Run: headless pygame with SDL's dummy video driver; simulated clock (each Clock.tick advances the game by its frame time, no real sleeping); random seed 0; keys injected as events and as key.get_pressed() state; no mouse input.
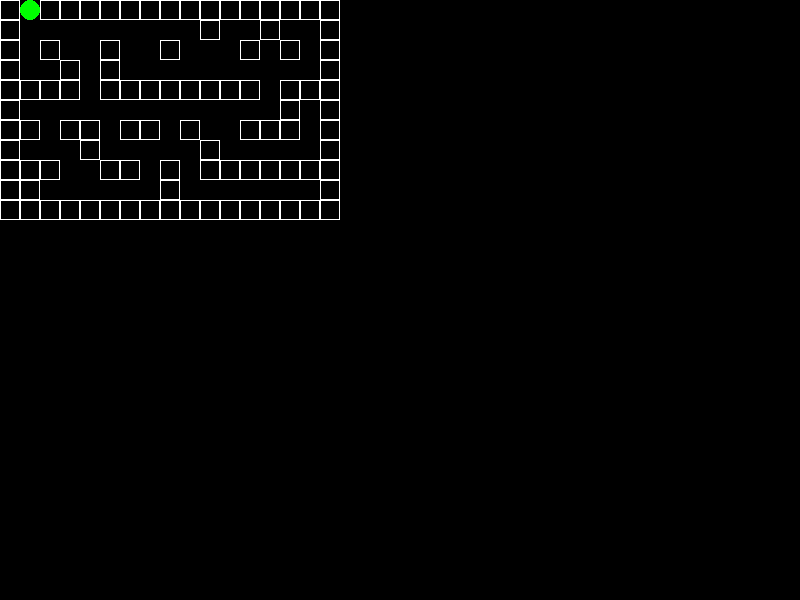
Frame 1 of 4 · flips 1–60 · no input
Frame 2 of 4 · flips 61–180 · tapped SPACE, RETURN · held RIGHT (→), D · screen unchanged from frame 1, image omitted
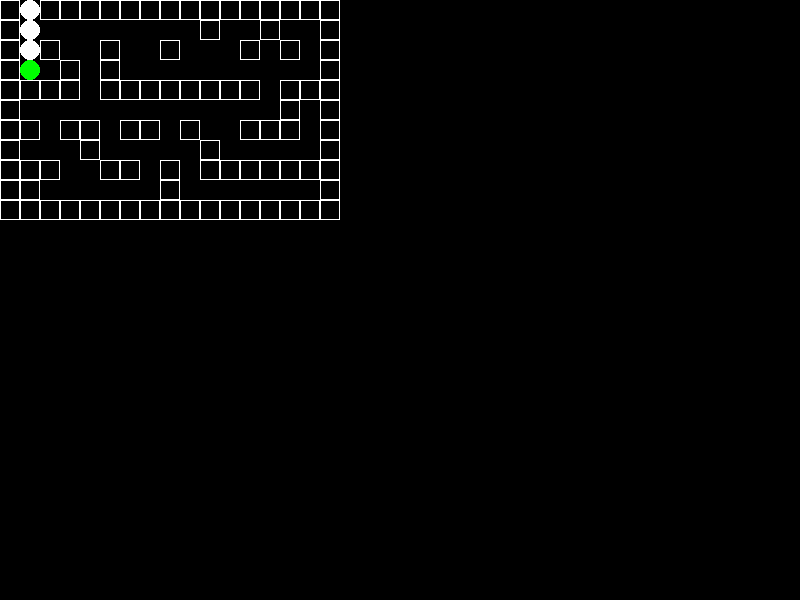
Frame 3 of 4 · flips 181–300 · held DOWN (↓), S
Frame 4 of 4 · flips 301–420 · held LEFT (←), A, UP (↑), W · screen unchanged from frame 3, image omitted

The pygame program that drew these frames:

import pygame
import sys
from time import sleep
white = (255,255,255)
green = (0,255,0)

size = [800, 600]

class MAZE:

    def __init__(self):
        pygame.init()

        self.display = pygame.display.set_mode(size)
        pygame.display.set_caption('maze')
        self.fps = pygame.time.Clock()

        self.player_x = 30
        self.player_y = 10

        self.x = 0
        self.y = 1
        self.font = pygame.font.SysFont("Arial", 20)


    def maze(self):
        maze_x = 17
        maze_y = 11
        self.make_maze=[[1, 0, 1, 1, 1, 1, 1, 1, 1, 1, 1, 1, 1, 1, 1, 1, 1],
                       [1, 0, 0, 0, 0, 0, 0, 0, 0, 0, 1, 0, 0, 1, 0, 0, 1],
                       [1, 0, 1, 0, 0, 1, 0, 0, 1, 0, 0, 0, 1, 0, 1, 0, 1],
                       [1, 0, 0, 1, 0, 1, 0, 0, 0, 0, 0, 0, 0, 0, 0, 0, 1],
                       [1, 1, 1, 1, 0, 1, 1, 1, 1, 1, 1, 1, 1, 0, 1, 1, 1],
                       [1, 0, 0, 0, 0, 0, 0, 0, 0, 0, 0, 0, 0, 0, 1, 0, 1],
                       [1, 1, 0, 1, 1, 0, 1, 1, 0, 1, 0, 0, 1, 1, 1, 0, 1],
                       [1, 0, 0, 0, 1, 0, 0, 0, 0, 0, 1, 0, 0, 0, 0, 0, 1],
                       [1, 1, 1, 0, 0, 1, 1, 0, 1, 0, 1, 1, 1, 1, 1, 1, 1],
                       [1, 1, 0, 0, 0, 0, 0, 0, 1, 0, 0, 0, 0, 0, 0, 0, 1],
                       [1, 1, 1, 1, 1, 1, 1, 1, 1, 1, 1, 1, 1, 1, 1, 1, 1]]
        start_point = (0, 1)
        end_point = (16, 10)

        mx = 0
        my = 0
        for i in range(0,maze_x*maze_y):
            if self.make_maze[my][mx] ==1:
                pygame.draw.rect(self.display, white, (mx*20, my*20, 20, 20),1)
            mx +=1
            if mx == maze_x:
                mx=0
                my+=1



    def char(self):
        self.player = pygame.Rect(self.player_x,self.player_y,10,10)

    def move(self):
        key=pygame.key.get_pressed()
        speed = 0.1

        if key[pygame.K_RIGHT]:
            if self.make_maze[self.x][self.y + 1] == 1:
                pass
            else:
                pygame.draw.circle(self.display,white,(self.player_x,self.player_y),10)
                self.player_x += 20
                self.y+=1
                sleep(speed)

        elif key[pygame.K_LEFT]:
            if self.make_maze[self.x][self.y - 1] == 1:
                pass
            else:
                pygame.draw.circle(self.display, white, (self.player_x, self.player_y), 10)
                self.player_x -= 20
                self.y-=1
                sleep(speed)

        elif key[pygame.K_UP]:
            if self.make_maze[self.x - 1][self.y] == 1:
                pass
            else:
                pygame.draw.circle(self.display, white, (self.player_x, self.player_y), 10)
                self.player_y -= 20
                self.x-=1
                sleep(speed)

        elif key[pygame.K_DOWN]:
            if self.make_maze[self.x + 1][self.y] == 1:
                pass
            else:
                pygame.draw.circle(self.display, white, (self.player_x, self.player_y), 10)
                self.player_y += 20
                self.x+=1
                sleep(speed)

    def run(self):
        while True:
            for event in pygame.event.get():
                if event.type == pygame.QUIT:
                    pygame.quit()
                    sys.exit()

            self.fps.tick(30)
            self.move()

            self.maze()
            self.char()

            pygame.draw.circle(self.display,green,(self.player.left,self.player.top),10)

            pygame.display.flip()

if __name__=="__main__":
    MAZE().run()
